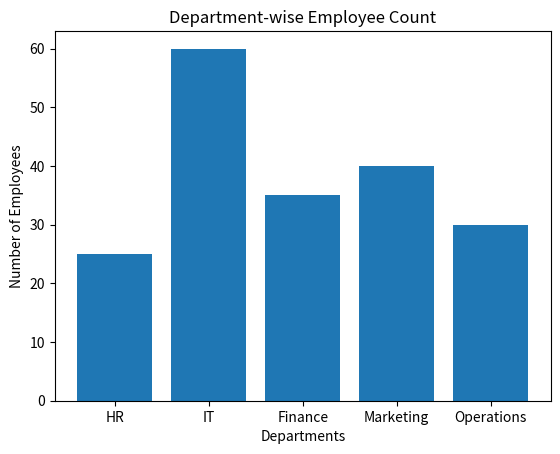

Write Python code to recreate this figure.
import matplotlib.pyplot as plt

# Departments and employee count
departments = ["HR", "IT", "Finance", "Marketing", "Operations"]
employees = [25, 60, 35, 40, 30]

# Create bar plot
plt.bar(departments, employees)

# Labels and title
plt.xlabel("Departments")
plt.ylabel("Number of Employees")
plt.title("Department-wise Employee Count")

# Display the plot
plt.show()
